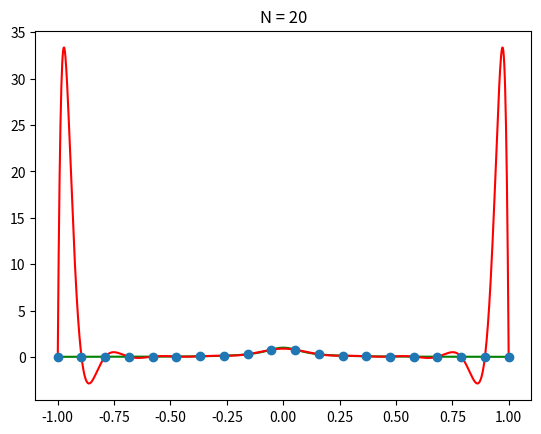
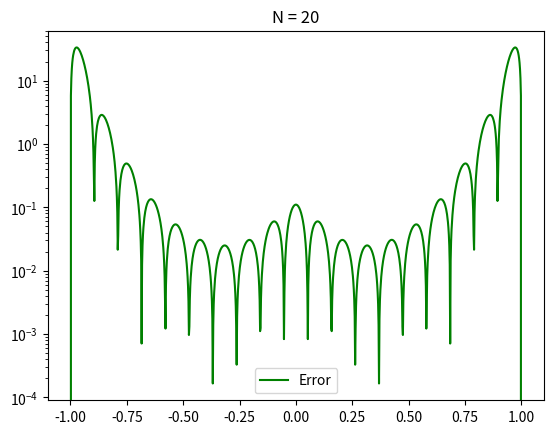

Write the Python code that produced these figures, in order.
import numpy as np
import numpy.linalg as la
import matplotlib.pyplot as plt

def driver():
    f = lambda x: 1/(1+(10*x)**2)
    N = 20

    h = 2/(N-1)
    ''' interval'''
    a = -1
    b = 1
    
    xint = np.zeros(N)
    for i in range(1,N+1):
        xint[i-1] = -1 + (i-1)*h

  
    ''' create interpolation data'''
    yint = f(xint)
    ''' create points for evaluating the Lagrange interpolating polynomial'''
    Neval = 1001
    xeval = np.linspace(a,b,Neval+1)
    
    yeval_m = np.zeros(Neval+1)
    

    ''' evaluate lagrange poly '''
    for kk in range(Neval+1):
        yeval_m[kk] = barycentric(xint, yint, N, xeval[kk])

    ''' create vector with exact values'''
    fex = f(xeval)

    plt.figure()
    plt.plot(xeval,fex,'g')
    plt.plot(xeval,yeval_m,'r')
    plt.plot(xint, yint, 'o')
    plt.title('N = %i' %N)
    
    plt.figure()
    err_m = abs(yeval_m-fex)
    plt.semilogy(xeval,err_m,'g',label='Error')
    plt.title('N = %i' %N)
    plt.legend()
   
    plt.show()

def wj(xint, n, j):
    temp = 1 
    for i in range(n):
        if(i != j):
            temp = temp * (xint[j] - xint[i])

    return (1/temp)

def phin(xpt, xint, n):
    phi = 1
    for i in range(n):
        phi = phi * (xpt - xint[i])

    return phi

def barycentric(xint, yint, n, xpt):
    s = 0
    if xpt in xint:
        return yint[np.where(xint == xpt)]
    
    for j in range(n):
        s += (wj(xint, n, j)*yint[j])/(xpt - xint[j])

    return (phin(xpt, xint, n) * s)


driver()